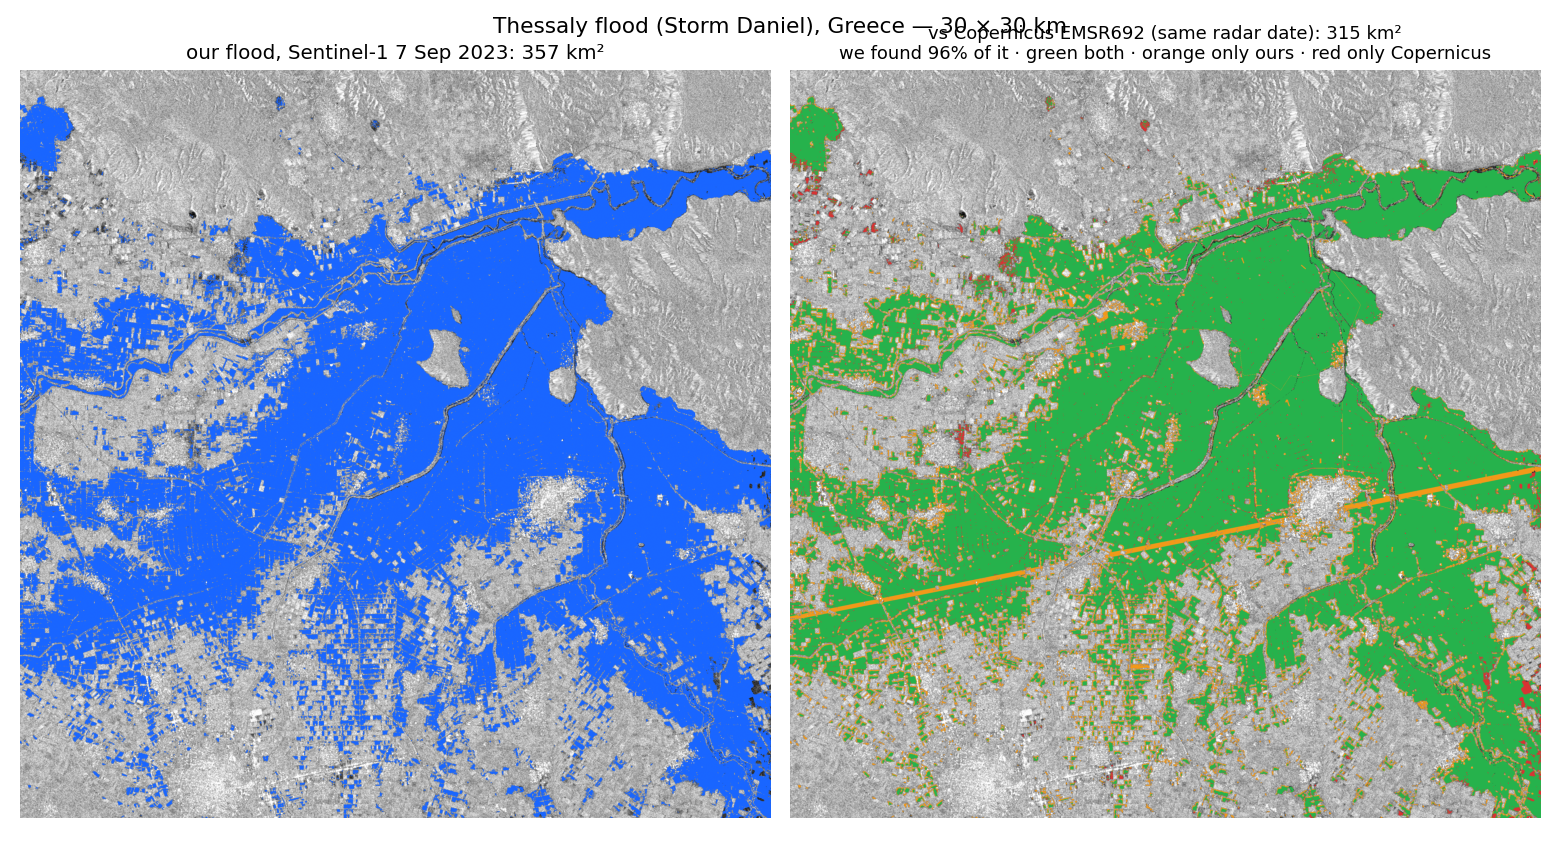

Source data for this figure (header and first rows):
variant, method, official_km2, ours_km2, diff_km2, found, inside, IoU
old (no radar fix), unet, 315.1, 364.3, 49.2, 0.919, 0.795, 0.743
old (no radar fix), change, 315.1, 251.0, -64.1, 0.687, 0.862, 0.619
old (no radar fix), otsu, 315.1, 349.7, 34.6, 0.953, 0.858, 0.823
old (no radar fix), final, 315.1, 346.7, 31.6, 0.94, 0.855, 0.811
radar fix (chosen), unet, 315.1, 407.0, 91.9, 0.978, 0.757, 0.745
radar fix (chosen), change, 315.1, 251.0, -64.1, 0.687, 0.862, 0.619
radar fix (chosen), otsu, 315.1, 349.3, 34.2, 0.952, 0.858, 0.823
radar fix (chosen), final, 315.1, 357.1, 42.0, 0.957, 0.844, 0.814
